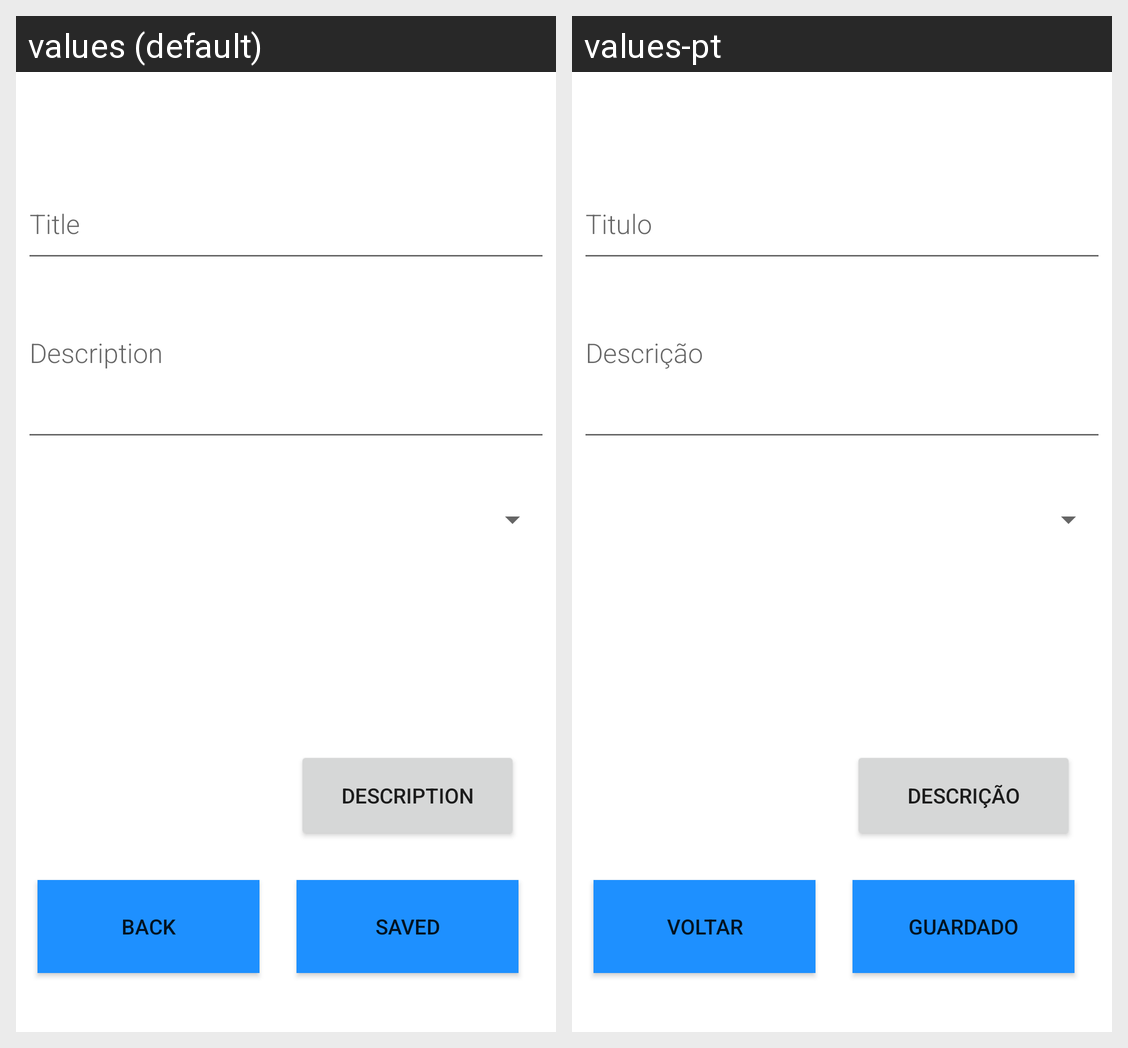

The Android screen above is rendered under two locales of the same app. Produce the string resources it draws, with the default and per-locale values.
Android screen res/layout/activity_add_report.xml rendered under 2 locales, left to right: values (default), values-pt. Device: Nexus 5 (rendered at 1080×1920; each locale shown at half size, 540×960, under a caption strip naming it); theme Theme.CM21.
Strings drawn on this screen, with the default value and each locale's value (text and hints the layout hard-codes, and strings that could not be matched under every locale, appear in the picture but are not listed):

titulo
  values: Title
  values-pt: Titulo

descricao
  values: Description
  values-pt: Descrição

saved
  values: Saved
  values-pt: Guardado

voltar
  values: Back
  values-pt: Voltar
